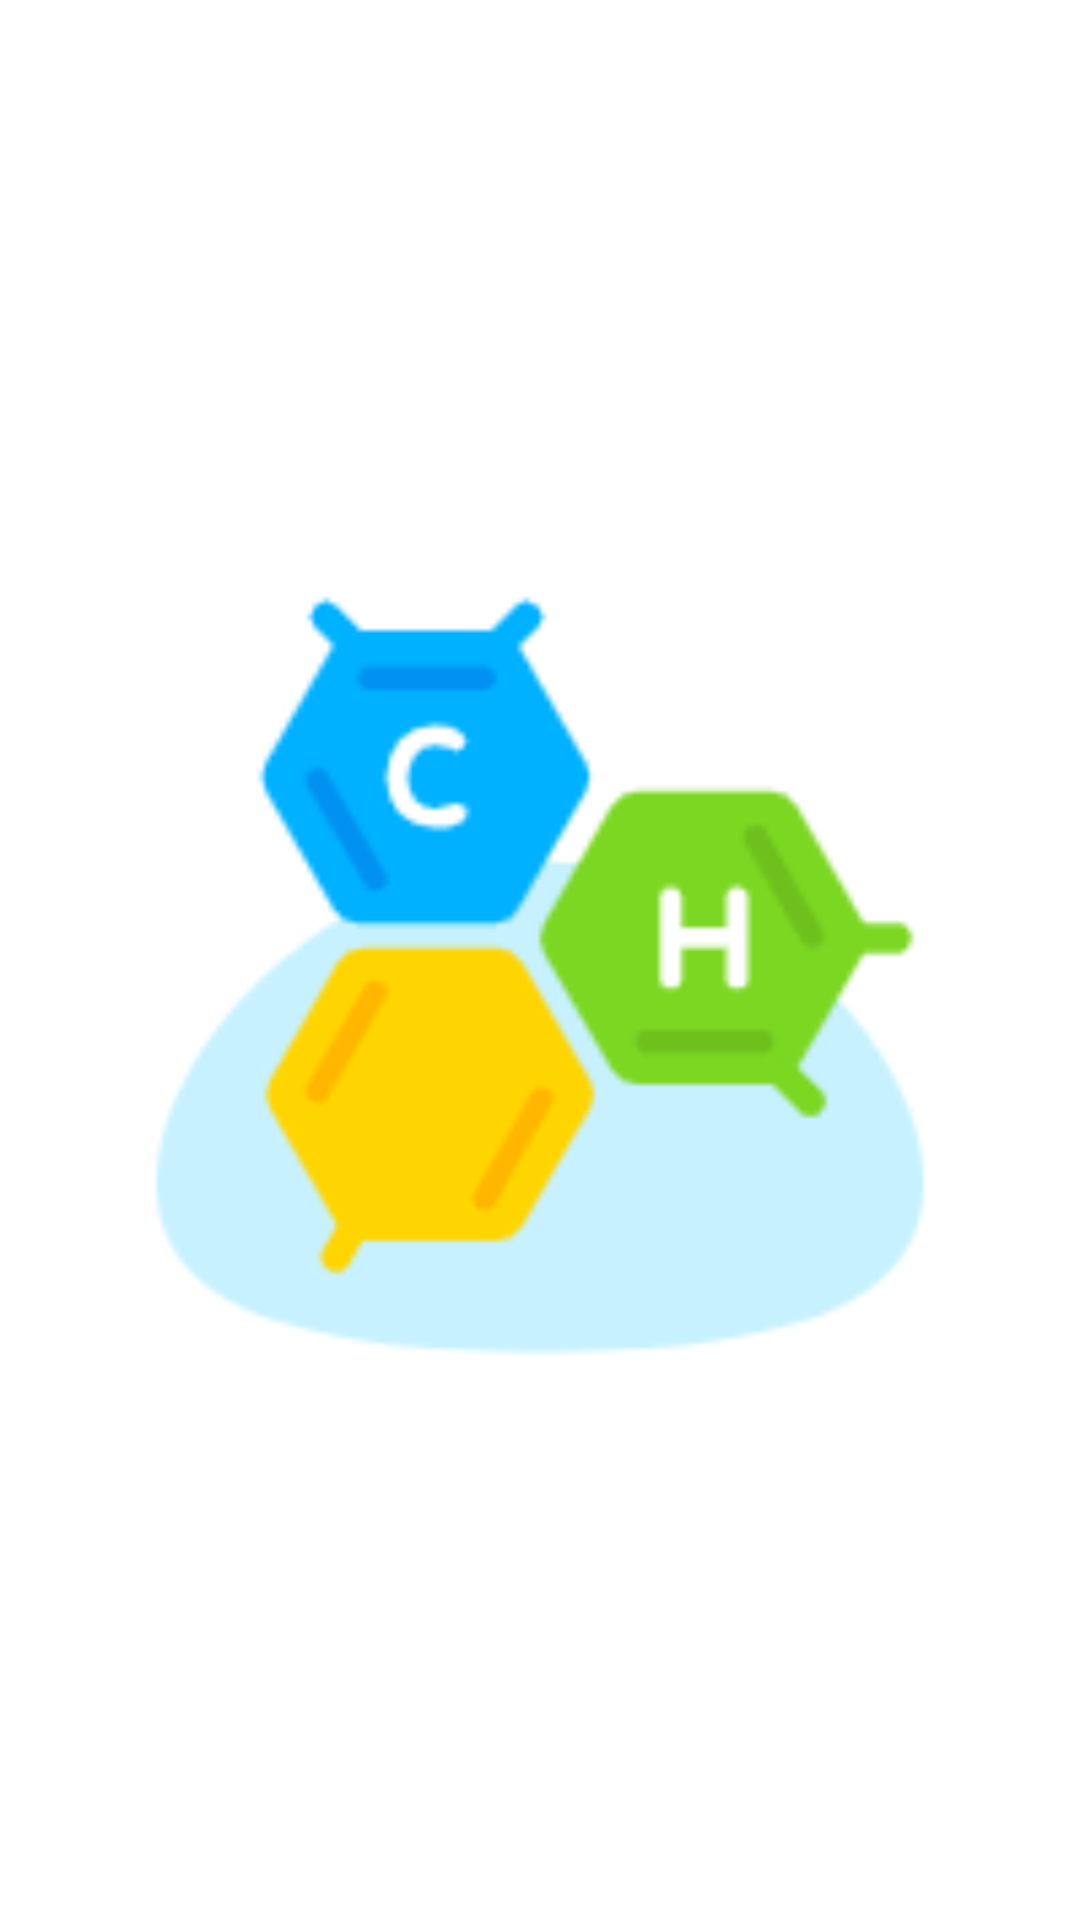

Layout XML and referenced resources for this Android screen:
<!-- AndroidManifest.xml: application theme Theme.FunChemistry -->
<!-- res/layout/activity_splash.xml -->
<?xml version="1.0" encoding="utf-8"?>
<androidx.constraintlayout.widget.ConstraintLayout xmlns:tools="http://schemas.android.com/tools"
    xmlns:app="http://schemas.android.com/apk/res-auto"
    xmlns:android="http://schemas.android.com/apk/res/android"
    android:layout_width="match_parent"
    android:layout_height="match_parent"
    android:background="@mipmap/splash_bg">

    <ImageView
        android:id="@+id/icon"
        android:layout_width="@dimen/dp_150"
        android:layout_height="@dimen/dp_150"
        app:layout_constraintBottom_toBottomOf="parent"
        app:layout_constraintEnd_toEndOf="parent"
        app:layout_constraintStart_toStartOf="parent"
        app:layout_constraintTop_toTopOf="parent"
        app:srcCompat="@mipmap/icon"
        android:contentDescription="@string/text_loading_icon" />
</androidx.constraintlayout.widget.ConstraintLayout>
<!-- resources referenced by this layout -->
<resources>
  <!-- mipmap icon: png bitmap (mipmap-hdpi, 8523 bytes) -->
  <string name="text_loading_icon">加载界面图标</string>
  <style name="Theme.FunChemistry" parent="Theme.MaterialComponents.DayNight.NoActionBar">
          
          <item name="colorPrimary">@color/purple_500</item>
          <item name="colorPrimaryVariant">@color/purple_700</item>
          <item name="colorOnPrimary">@color/white</item>
          
          <item name="colorSecondary">@color/teal_200</item>
          <item name="colorSecondaryVariant">@color/teal_700</item>
          <item name="colorOnSecondary">@color/black</item>
          
          <item name="android:statusBarColor" tools:targetApi="l">#66ccff</item>
          
      </style>
  <color name="purple_500">#FF6200EE</color>
  <color name="purple_700">#FF3700B3</color>
  <color name="white">#FFFFFFFF</color>
  <color name="teal_200">#FF03DAC5</color>
  <color name="teal_700">#FF018786</color>
  <color name="black">#FF000000</color>
</resources>
